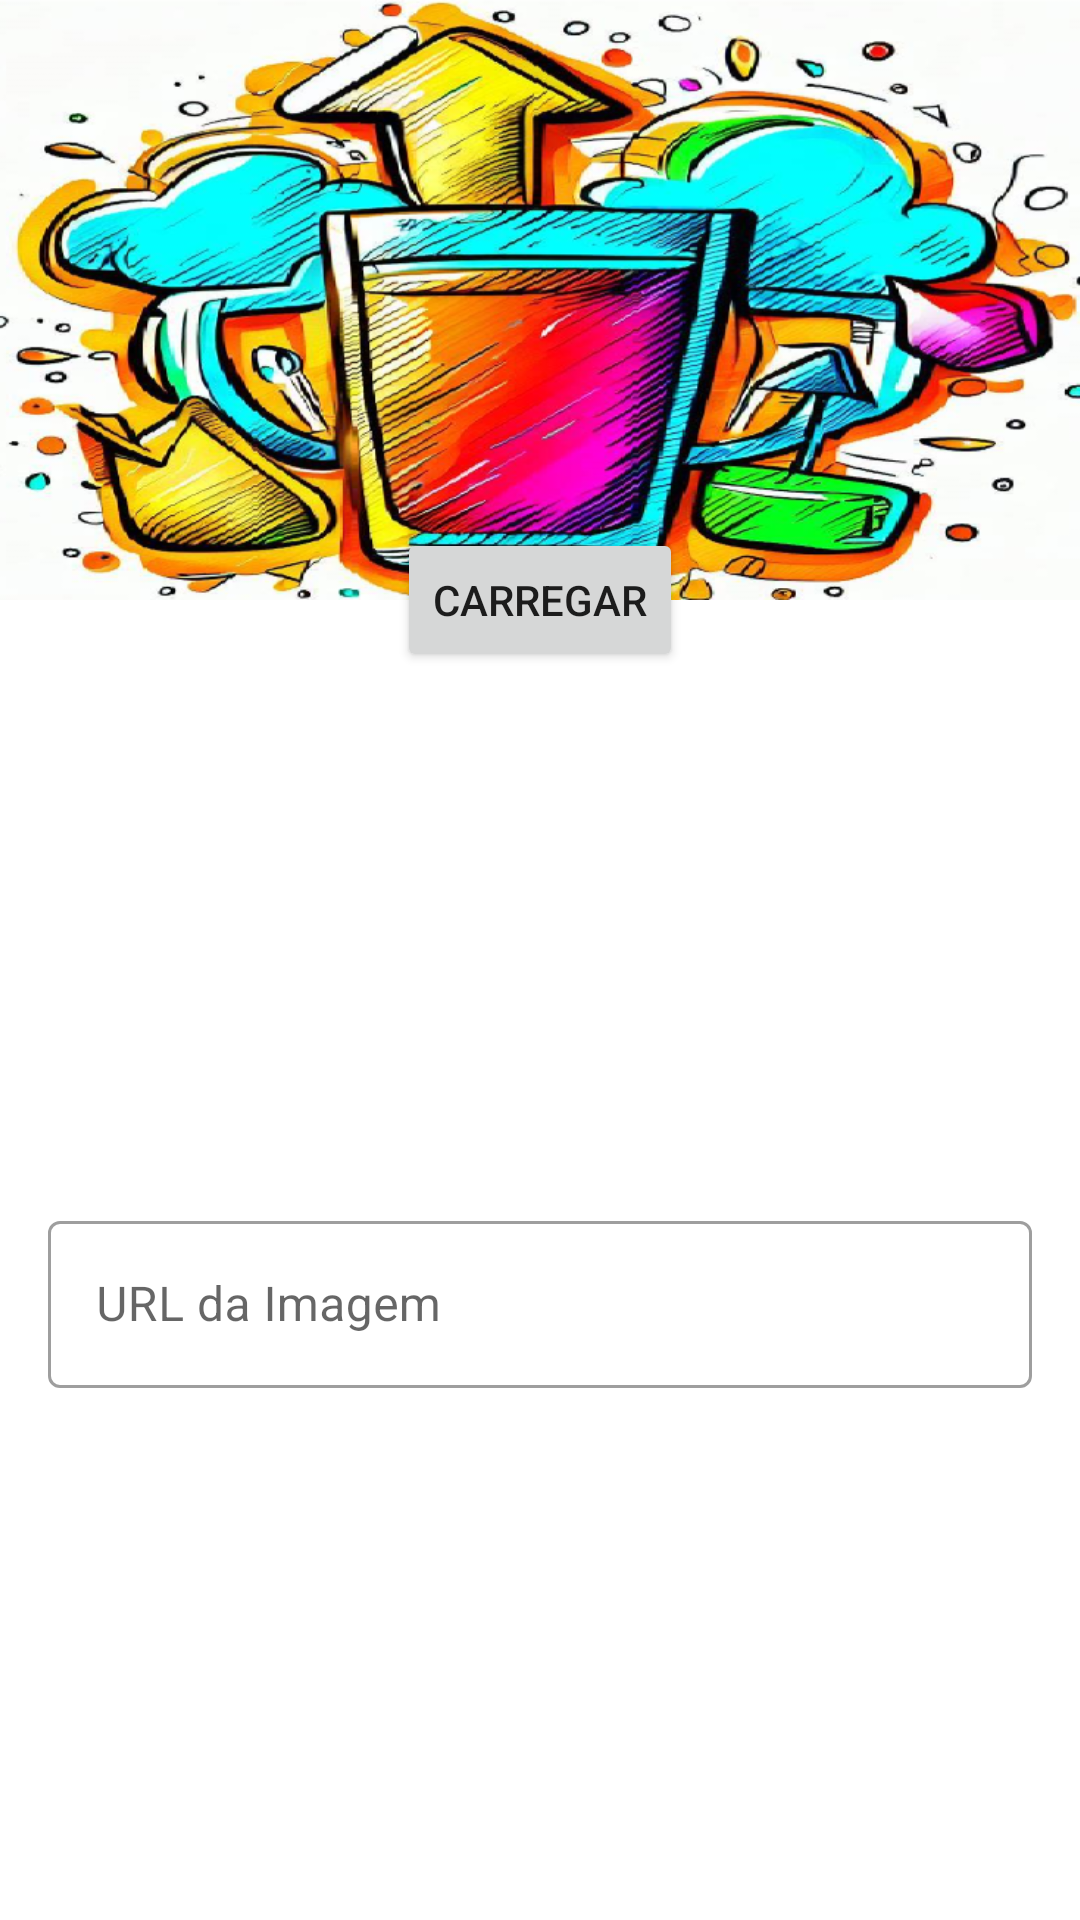

Produce the Android XML layout that renders to this screen, including the resource entries it uses.
<!-- AndroidManifest.xml: application theme Theme.SocialBartender -->
<!-- res/layout/formulario_imagem.xml -->
<?xml version="1.0" encoding="utf-8"?>
<ScrollView xmlns:android="http://schemas.android.com/apk/res/android"
    android:layout_width="match_parent"
    android:layout_height="wrap_content"
    xmlns:app="http://schemas.android.com/apk/res-auto"
    android:fillViewport="true">
    <androidx.constraintlayout.widget.ConstraintLayout
        android:layout_width="match_parent"
        android:layout_height="wrap_content">

        <ImageView
            android:id="@+id/formulario_imagem_imageview"
            android:layout_width="0dp"
            android:layout_height="200dp"
            android:scaleType="centerCrop"
            app:layout_constraintEnd_toEndOf="parent"
            app:layout_constraintHorizontal_bias="0.0"
            app:layout_constraintStart_toStartOf="parent"
            app:layout_constraintTop_toTopOf="parent"
            app:srcCompat="@drawable/add_image_drink" />
        <Button
            android:id="@+id/formulario_imagem_Button"
            android:layout_width="wrap_content"
            android:layout_height="wrap_content"
            android:text="Carregar"
            app:icon="@drawable/action_refresh"
            app:layout_constraintStart_toStartOf="parent"
            app:layout_constraintEnd_toEndOf="parent"
            app:layout_constraintBottom_toBottomOf="@id/formulario_imagem_imageview"
            app:layout_constraintTop_toBottomOf="@id/formulario_imagem_imageview"/>

        <com.google.android.material.textfield.TextInputLayout
            android:id="@+id/formulario_imagem_textinputlayout_url"
            android:layout_width="match_parent"
            android:layout_height="wrap_content"
            android:layout_margin="16dp"
            app:layout_constraintStart_toStartOf="parent"
            app:layout_constraintEnd_toEndOf="parent"
            app:layout_constraintBottom_toBottomOf="parent"
            style="@style/Widget.MaterialComponents.TextInputLayout.OutlinedBox"
            app:layout_constraintTop_toBottomOf="@id/formulario_imagem_Button">

            <com.google.android.material.textfield.TextInputEditText
                android:id="@+id/formulario_imagem_url"
                android:layout_width="match_parent"
                android:layout_height="wrap_content"
                android:hint="URL da Imagem"
                android:inputType="textUri" />
        </com.google.android.material.textfield.TextInputLayout>

    </androidx.constraintlayout.widget.ConstraintLayout>
</ScrollView>
<!-- resources referenced by this layout -->
<resources>
  <!-- drawable add_image_drink: png bitmap (drawable-hdpi, 379013 bytes) -->
  <style name="Theme.SocialBartender" parent="Theme.MaterialComponents.DayNight.DarkActionBar">
          
          <item name="colorPrimary">@color/purple_500</item>
          <item name="colorPrimaryVariant">@color/purple_700</item>
          <item name="colorOnPrimary">@color/white</item>
          
          <item name="colorSecondary">@color/teal_200</item>
          <item name="colorSecondaryVariant">@color/teal_700</item>
          <item name="colorOnSecondary">@color/black</item>
          
          <item name="android:statusBarColor" tools:targetApi="l">?attr/colorPrimaryVariant</item>
          
      </style>
  <!-- not gathered from this repository: default colours our renderer supplied (Android Studio template values) -->
  <color name="purple_500">#FF6200EE</color>
  <color name="purple_700">#FF3700B3</color>
  <color name="teal_200">#FF03DAC5</color>
  <color name="teal_700">#FF018786</color>
  <color name="black">#FF000000</color>
  <color name="white">#FFFFFFFF</color>
</resources>
